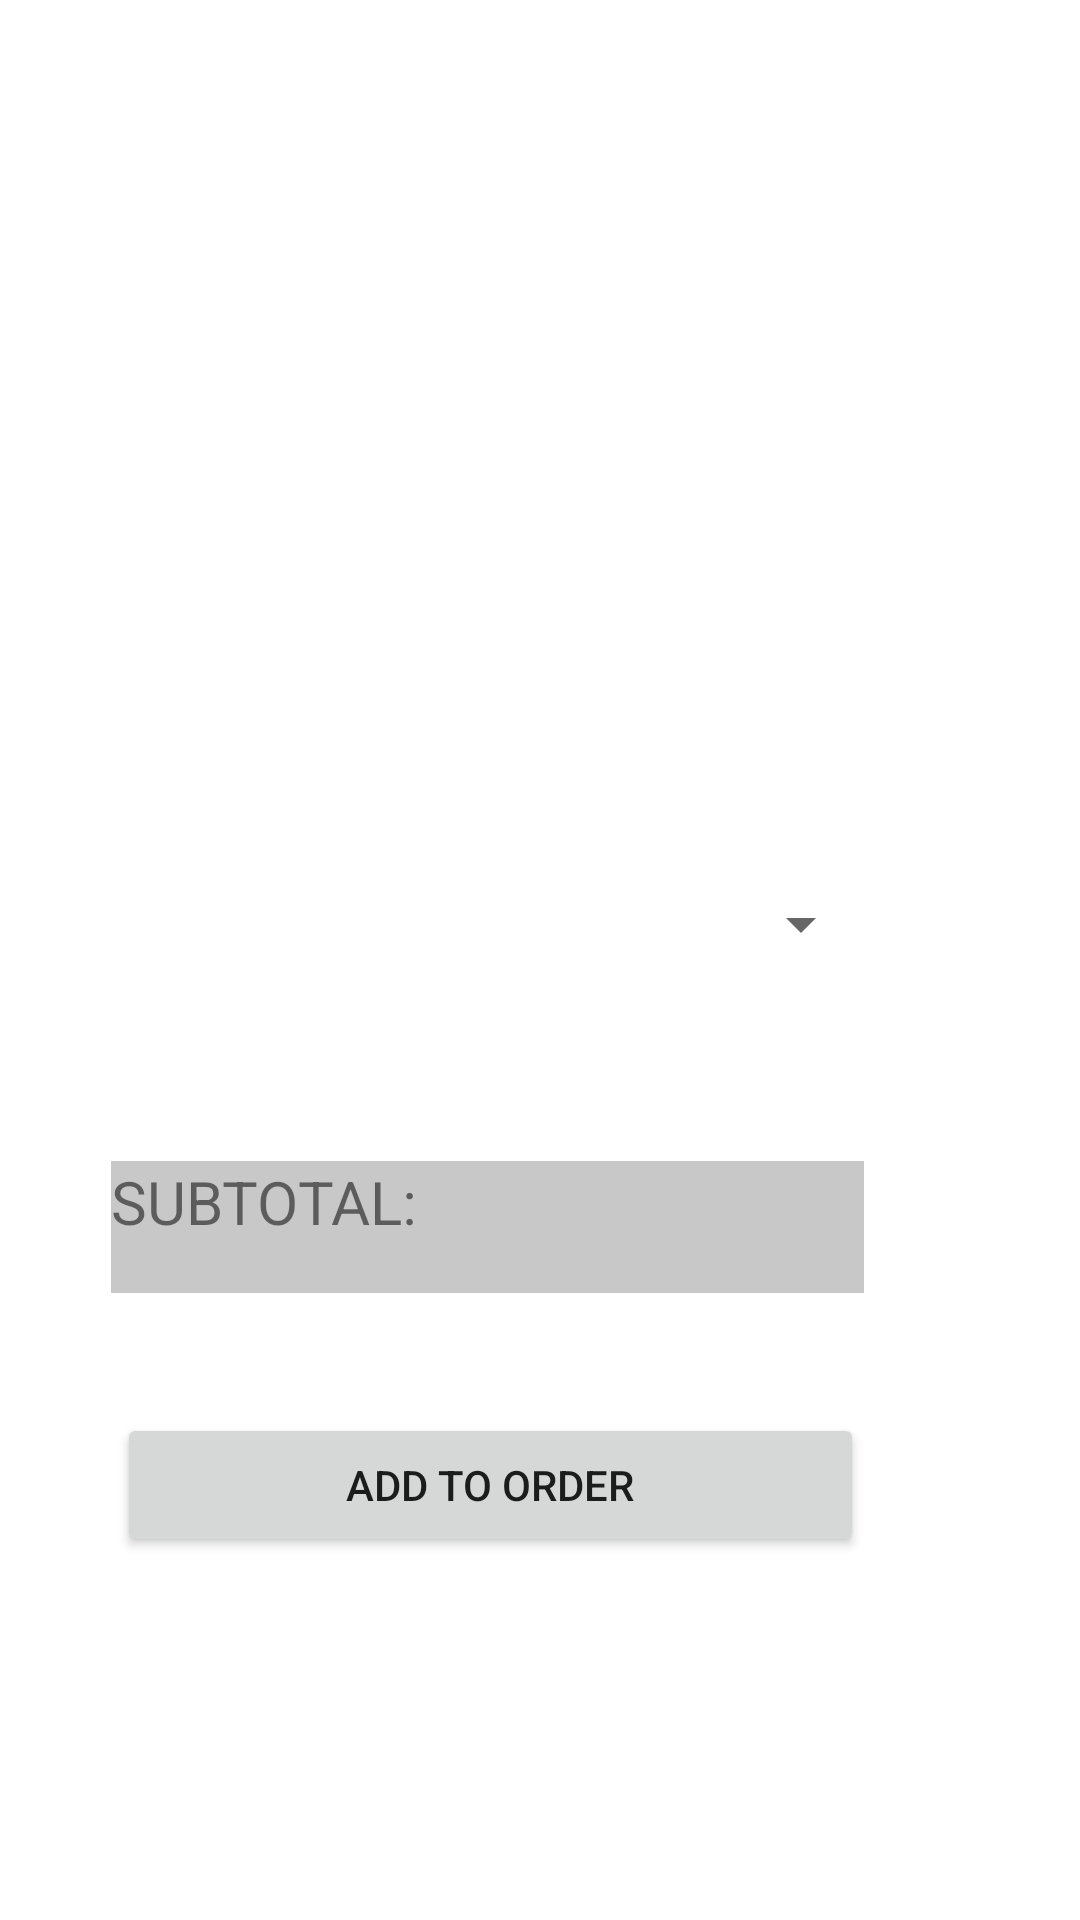

Produce the Android XML layout that renders to this screen, including the resource entries it uses.
<!-- AndroidManifest.xml: application theme Theme.RUCaffeApp -->
<!-- res/layout/activity_order_donut.xml -->
<?xml version="1.0" encoding="utf-8"?>
<RelativeLayout xmlns:android="http://schemas.android.com/apk/res/android"
    xmlns:app="http://schemas.android.com/apk/res-auto"
    xmlns:tools="http://schemas.android.com/tools"
    android:layout_width="match_parent"
    android:layout_height="match_parent"
    android:orientation="vertical"
    tools:context=".OrderDonutActivity">

    <ImageView
        android:id="@+id/imageView"
        android:layout_width="271dp"
        android:layout_height="170dp"
        android:layout_alignParentEnd="true"
        android:layout_alignParentRight="true"
        android:layout_alignParentTop="true"
        android:layout_marginEnd="69dp"
        android:layout_marginRight="69dp"
        android:layout_marginTop="45dp"
        app:srcCompat="@drawable/arrayofdonuts" />

    <TextView
        android:id="@+id/textView"
        android:layout_width="170dp"
        android:layout_height="wrap_content"
        android:layout_alignParentEnd="true"
        android:layout_alignParentLeft="true"
        android:layout_alignParentRight="true"
        android:layout_alignParentStart="true"
        android:layout_below="@+id/imageView"
        android:layout_marginEnd="155dp"
        android:layout_marginLeft="85dp"
        android:layout_marginRight="155dp"
        android:layout_marginStart="85dp"
        android:layout_marginTop="80dp"
        android:baselineAligned="false"
        android:textSize="20dp" />

    <Spinner
        android:id="@+id/quantitiyMenu"
        android:layout_width="75dp"
        android:layout_height="46dp"
        android:layout_alignParentEnd="true"
        android:layout_alignParentRight="true"
        android:layout_below="@+id/imageView"
        android:layout_marginEnd="69dp"
        android:layout_marginRight="69dp"
        android:layout_marginTop="70dp"
        android:spinnerMode="dropdown" />

    <TextView
        android:id="@+id/subtotalDonutTextView"
        android:layout_width="251dp"
        android:layout_height="44dp"
        android:layout_alignParentEnd="true"
        android:layout_alignParentRight="true"
        android:layout_below="@+id/textView"
        android:layout_marginEnd="72dp"
        android:layout_marginRight="72dp"
        android:layout_marginTop="65dp"
        android:background="@color/cardview_shadow_start_color"
        android:text="SUBTOTAL:"
        android:textSize="20dp" />

    <Button
        android:id="@+id/addToOrderBtn"
        android:layout_width="249dp"
        android:layout_height="wrap_content"
        android:layout_alignParentEnd="true"
        android:layout_alignParentRight="true"
        android:layout_below="@+id/subtotalDonutTextView"
        android:layout_marginEnd="72dp"
        android:layout_marginRight="72dp"
        android:layout_marginTop="40dp"
        android:text="ADD TO ORDER" />

</RelativeLayout>
<!-- resources referenced by this layout -->
<resources>
  <style name="Theme.RUCaffeApp" parent="Theme.MaterialComponents.DayNight.DarkActionBar">
          
          <item name="colorPrimary">@color/purple_500</item>
          <item name="colorPrimaryVariant">@color/purple_700</item>
          <item name="colorOnPrimary">@color/white</item>
          
          <item name="colorSecondary">@color/teal_200</item>
          <item name="colorSecondaryVariant">@color/teal_700</item>
          <item name="colorOnSecondary">@color/black</item>
          
          <item name="android:statusBarColor" tools:targetApi="l">?attr/colorPrimaryVariant</item>
          
      </style>
  <color name="purple_500">#FF6200EE</color>
  <color name="purple_700">#FF3700B3</color>
  <color name="white">#FFFFFFFF</color>
  <color name="teal_200">#FF03DAC5</color>
  <color name="teal_700">#FF018786</color>
  <color name="black">#FF000000</color>
</resources>
